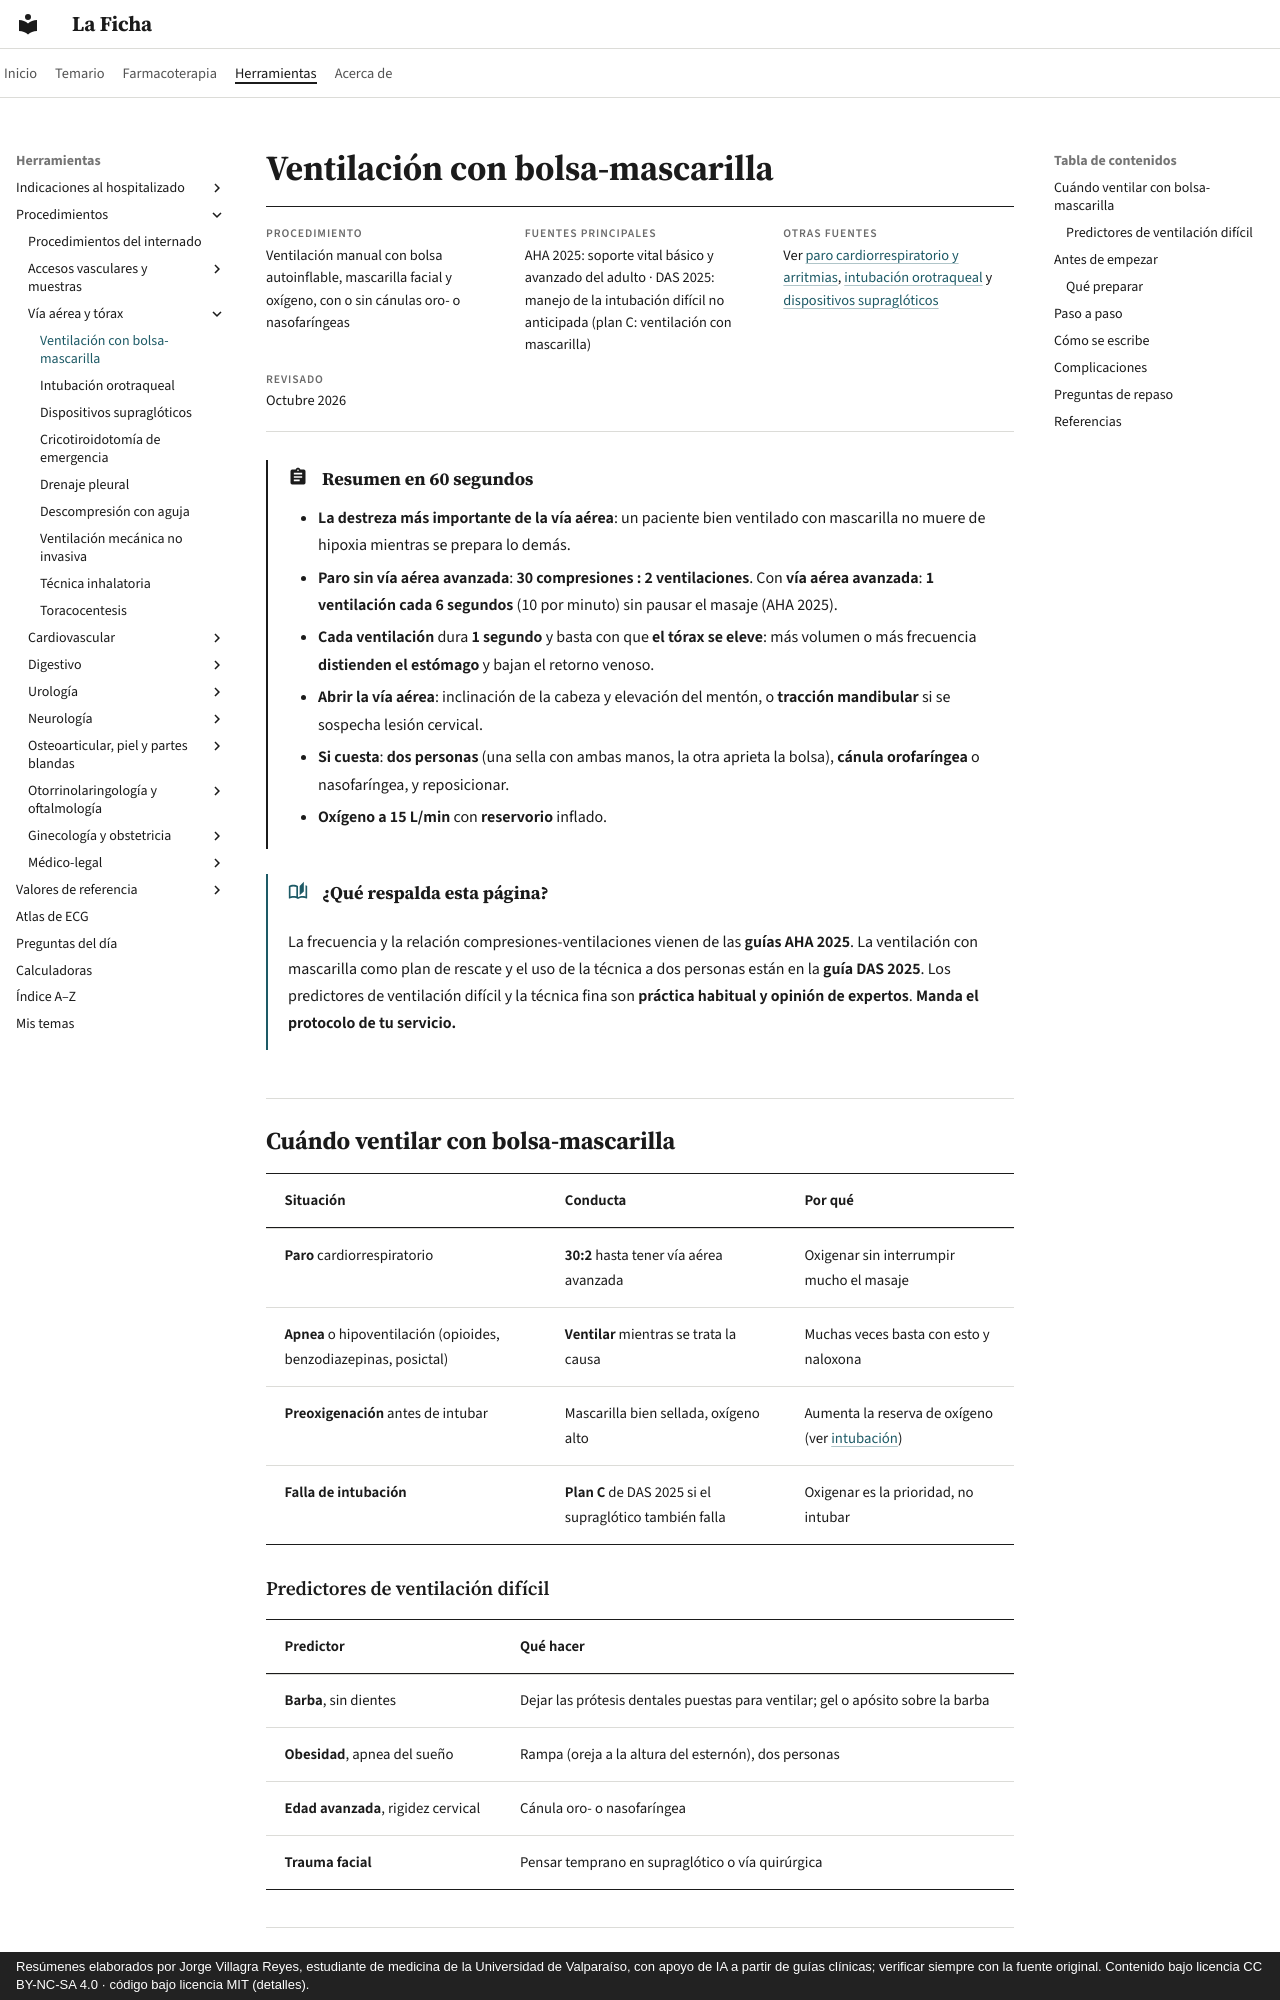

repository: jorgevillagrareyes-dotcom/laficha · page: procedimientos/bolsa-mascarilla.html · generator: mkdocs · copyright: Resúmenes elaborados por Jorge Villagra Reyes, estudiante de medicina de la Universidad de Valparaíso, con apoyo de IA a partir de guías clínicas; verificar siempre con la fuente original. Contenido bajo licencia CC BY-NC-SA 4.0 · código bajo licencia MIT (detalles).

# Ventilación con bolsa-mascarilla

<div class="ficha" markdown>

**Procedimiento**
Ventilación manual con bolsa autoinflable, mascarilla facial y oxígeno, con o sin cánulas oro- o nasofaríngeas

**Fuentes principales**
AHA 2025: soporte vital básico y avanzado del adulto · DAS 2025: manejo de la intubación difícil no anticipada (plan C: ventilación con mascarilla)

**Otras fuentes**
Ver [paro cardiorrespiratorio y arritmias](../cardiologia/paro-cardiorrespiratorio-y-arritmias.md), [intubación orotraqueal](intubacion-orotraqueal.md) y [dispositivos supraglóticos](supragloticos.md)

**Revisado**
Octubre 2026

</div>

!!! abstract "Resumen en 60 segundos"
    - **La destreza más importante de la vía aérea**: un paciente bien ventilado con mascarilla no muere de hipoxia mientras se prepara lo demás.
    - **Paro sin vía aérea avanzada**: **30 compresiones : 2 ventilaciones**. Con **vía aérea avanzada**: **1 ventilación cada 6 segundos** (10 por minuto) sin pausar el masaje (AHA 2025).
    - **Cada ventilación** dura **1 segundo** y basta con que **el tórax se eleve**: más volumen o más frecuencia **distienden el estómago** y bajan el retorno venoso.
    - **Abrir la vía aérea**: inclinación de la cabeza y elevación del mentón, o **tracción mandibular** si se sospecha lesión cervical.
    - **Si cuesta**: **dos personas** (una sella con ambas manos, la otra aprieta la bolsa), **cánula orofaríngea** o nasofaríngea, y reposicionar.
    - **Oxígeno a 15 L/min** con **reservorio** inflado.

!!! guia "¿Qué respalda esta página?"
    La frecuencia y la relación compresiones-ventilaciones vienen de las **guías AHA 2025**. La ventilación con mascarilla como plan de rescate y el uso de la técnica a dos personas están en la **guía DAS 2025**. Los predictores de ventilación difícil y la técnica fina son **práctica habitual y opinión de expertos**. **Manda el protocolo de tu servicio.**

## Cuándo ventilar con bolsa-mascarilla

| Situación | Conducta | Por qué |
|---|---|---|
| **Paro** cardiorrespiratorio | **30:2** hasta tener vía aérea avanzada | Oxigenar sin interrumpir mucho el masaje |
| **Apnea** o hipoventilación (opioides, benzodiazepinas, posictal) | **Ventilar** mientras se trata la causa | Muchas veces basta con esto y naloxona |
| **Preoxigenación** antes de intubar | Mascarilla bien sellada, oxígeno alto | Aumenta la reserva de oxígeno (ver [intubación](intubacion-orotraqueal.md)) |
| **Falla de intubación** | **Plan C** de DAS 2025 si el supraglótico también falla | Oxigenar es la prioridad, no intubar |

### Predictores de ventilación difícil

| Predictor | Qué hacer |
|---|---|
| **Barba**, sin dientes | Dejar las prótesis dentales puestas para ventilar; gel o apósito sobre la barba |
| **Obesidad**, apnea del sueño | Rampa (oreja a la altura del esternón), dos personas |
| **Edad avanzada**, rigidez cervical | Cánula oro- o nasofaríngea |
| **Trauma facial** | Pensar temprano en supraglótico o vía quirúrgica |

## Antes de empezar

### Qué preparar

- **Bolsa autoinflable** con **reservorio** y válvula; conectada a **oxígeno a 15 L/min**.
- **Mascarilla** del tamaño correcto (cubre desde el puente nasal hasta bajo el labio inferior, sin tapar los ojos).
- **Cánulas**: orofaríngea (medir desde la comisura labial al ángulo de la mandíbula) y nasofaríngea (desde la nariz al trago; no usar si hay sospecha de fractura de base de cráneo).
- **Aspiración** funcionando.
- **Válvula de PEEP** si está disponible.
